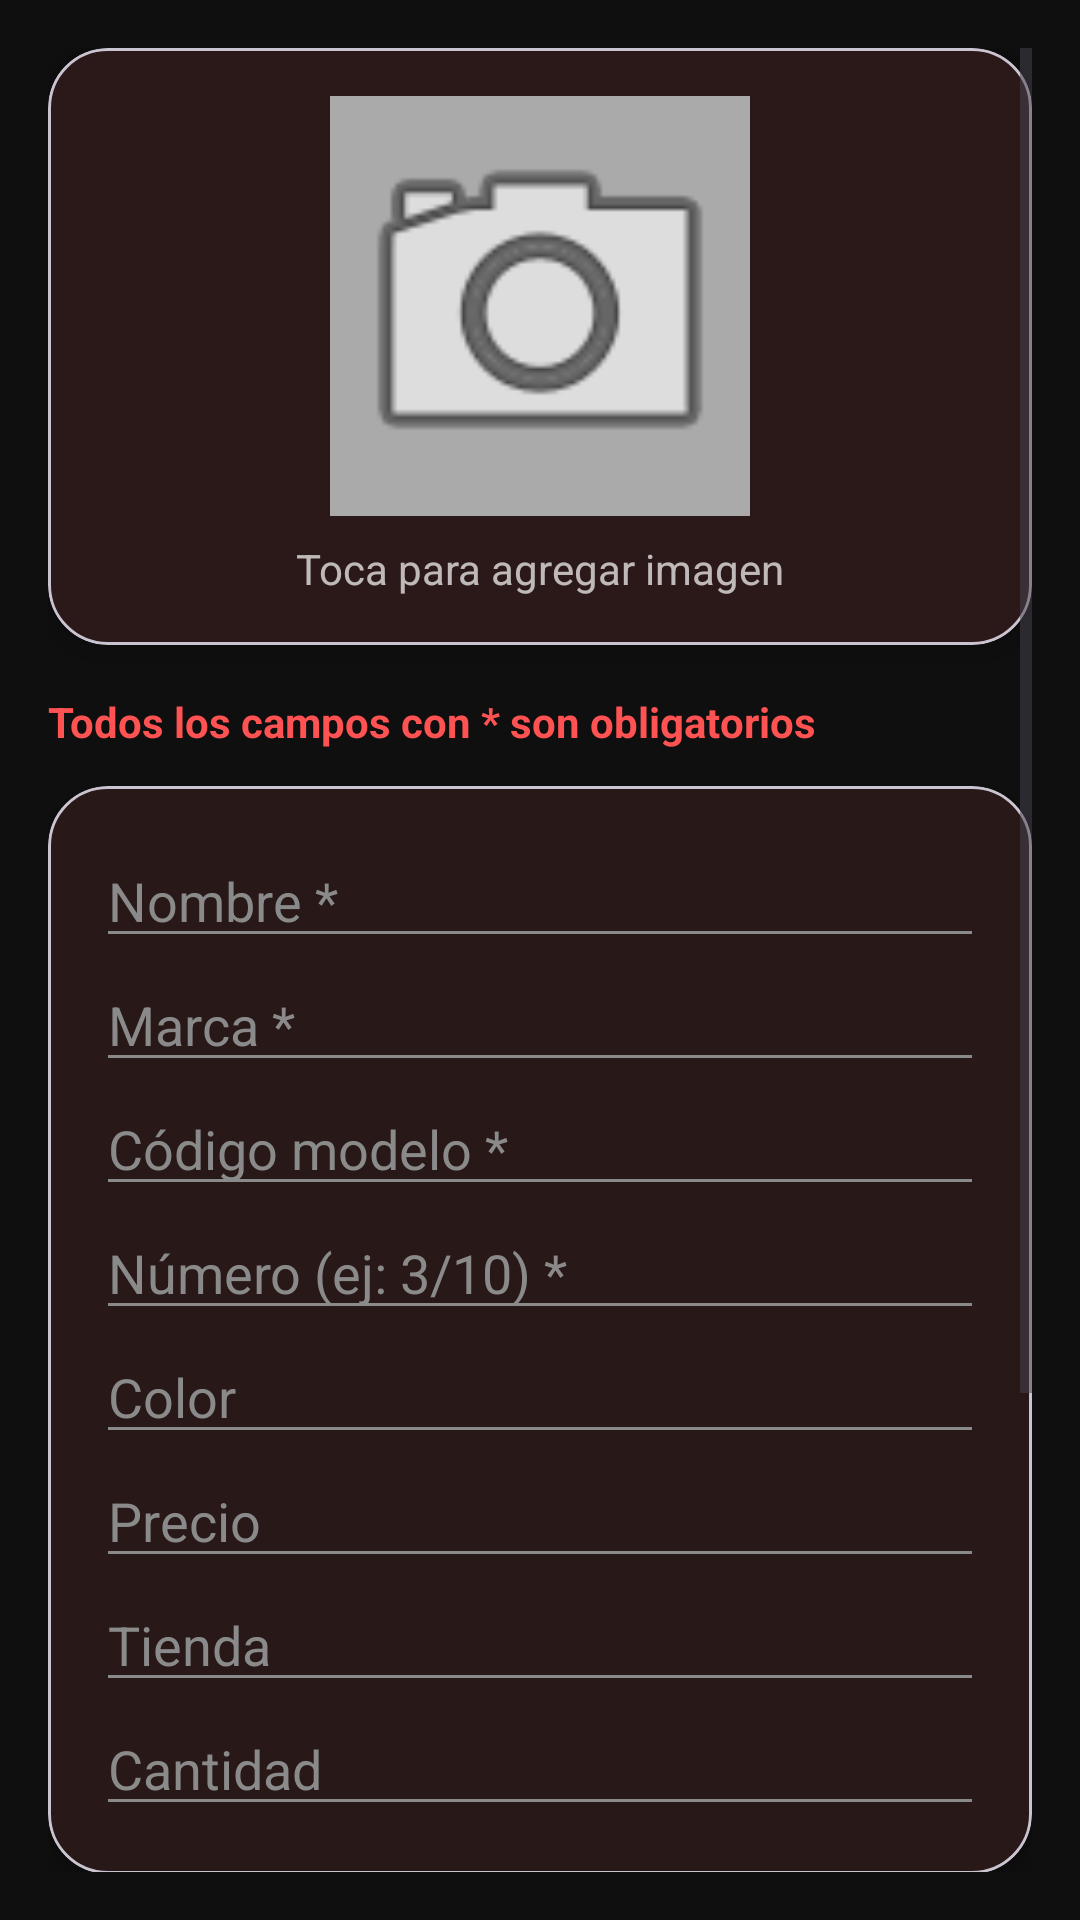

Produce the Android XML layout that renders to this screen, including the resource entries it uses.
<!-- AndroidManifest.xml: application theme Theme.HotWheelsCollector -->
<!-- res/layout/fragment_add_car.xml -->
<?xml version="1.0" encoding="utf-8"?>
<ScrollView xmlns:android="http://schemas.android.com/apk/res/android"
    xmlns:app="http://schemas.android.com/apk/res-auto"
    android:layout_width="match_parent"
    android:layout_height="match_parent"
    android:background="#0F0F0F"
    android:padding="16dp">

    <LinearLayout
        android:layout_width="match_parent"
        android:layout_height="wrap_content"
        android:orientation="vertical">

        
        <com.google.android.material.card.MaterialCardView
            android:layout_width="match_parent"
            android:layout_height="wrap_content"
            app:cardCornerRadius="20dp"
            app:cardElevation="6dp"
            android:layout_marginBottom="16dp">

            <LinearLayout
                android:layout_width="match_parent"
                android:layout_height="wrap_content"
                android:gravity="center"
                android:padding="16dp"
                android:orientation="vertical">

                <ImageView
                    android:id="@+id/imgPreview"
                    android:layout_width="140dp"
                    android:layout_height="140dp"
                    android:scaleType="centerCrop"
                    android:src="@android:drawable/ic_menu_camera"
                    android:background="@android:color/darker_gray"
                    android:clipToOutline="true" />

                <TextView
                    android:layout_width="wrap_content"
                    android:layout_height="wrap_content"
                    android:text="Toca para agregar imagen"
                    android:textColor="#FFFFFF"
                    android:alpha="0.7"
                    android:layout_marginTop="8dp"/>
            </LinearLayout>
        </com.google.android.material.card.MaterialCardView>

        
        <TextView
            android:layout_width="match_parent"
            android:layout_height="wrap_content"
            android:text="Todos los campos con * son obligatorios"
            android:textStyle="bold"
            android:textColor="#FF5252"
            android:paddingBottom="12dp"/>

        
        <com.google.android.material.card.MaterialCardView
            android:layout_width="match_parent"
            android:layout_height="wrap_content"
            app:cardCornerRadius="20dp"
            app:cardElevation="4dp"
            android:layout_marginBottom="16dp">

            <LinearLayout
                android:layout_width="match_parent"
                android:layout_height="wrap_content"
                android:padding="16dp"
                android:orientation="vertical">

                <EditText
                    android:id="@+id/etName"
                    android:layout_width="match_parent"
                    android:layout_height="wrap_content"
                    android:hint="Nombre *"
                    android:backgroundTint="@color/text_hint"
                    android:textColor="@color/text_hint"
                    android:textColorHint="@color/text_hint"/>

                <EditText
                    android:id="@+id/etBrand"
                    android:layout_width="match_parent"
                    android:layout_height="wrap_content"
                    android:hint="Marca *"
                    android:backgroundTint="@color/text_hint"
                    android:textColor="@color/text_hint"
                    android:textColorHint="@color/text_hint"/>

                <EditText
                    android:id="@+id/etModelCode"
                    android:layout_width="match_parent"
                    android:layout_height="wrap_content"
                    android:hint="Código modelo *"
                    android:backgroundTint="@color/text_hint"
                    android:textColor="@color/text_hint"
                    android:textColorHint="@color/text_hint"/>

                <EditText
                    android:id="@+id/etCollectionNumber"
                    android:layout_width="match_parent"
                    android:layout_height="wrap_content"
                    android:hint="Número (ej: 3/10) *"
                    android:backgroundTint="@color/text_hint"
                    android:textColor="@color/text_hint"
                    android:textColorHint="@color/text_hint"/>

                <EditText
                    android:id="@+id/etColor"
                    android:layout_width="match_parent"
                    android:layout_height="wrap_content"
                    android:hint="Color"
                    android:backgroundTint="@color/text_hint"
                    android:textColor="@color/text_hint"
                    android:textColorHint="@color/text_hint"/>

                <EditText
                    android:id="@+id/etPrice"
                    android:layout_width="match_parent"
                    android:layout_height="wrap_content"
                    android:hint="Precio"
                    android:inputType="numberDecimal"
                    android:backgroundTint="@color/text_hint"
                    android:textColor="@color/text_hint"
                    android:textColorHint="@color/text_hint"/>

                <EditText
                    android:id="@+id/etStore"
                    android:layout_width="match_parent"
                    android:layout_height="wrap_content"
                    android:hint="Tienda"
                    android:backgroundTint="@color/text_hint"
                    android:textColor="@color/text_hint"
                    android:textColorHint="@color/text_hint"/>

                <EditText
                    android:id="@+id/etQuantity"
                    android:layout_width="match_parent"
                    android:layout_height="wrap_content"
                    android:hint="Cantidad"
                    android:inputType="number"
                    android:backgroundTint="@color/text_hint"
                    android:textColor="@color/text_hint"
                    android:textColorHint="@color/text_hint"/>
            </LinearLayout>
        </com.google.android.material.card.MaterialCardView>

        
        <com.google.android.material.card.MaterialCardView
            android:layout_width="match_parent"
            android:layout_height="wrap_content"
            app:cardCornerRadius="20dp"
            app:cardElevation="4dp"
            android:layout_marginBottom="16dp">

            <LinearLayout
                android:layout_width="match_parent"
                android:layout_height="wrap_content"
                android:padding="16dp"
                android:orientation="vertical">

                <TextView
                    android:layout_width="wrap_content"
                    android:layout_height="wrap_content"
                    android:text="Colección"
                    android:textStyle="bold"
                    android:textColor="@color/text_primary"
                    android:layout_marginBottom="8dp"/>

                <RadioGroup
                    android:id="@+id/rgCollectionMode"
                    android:layout_width="match_parent"
                    android:layout_height="wrap_content">

                    <com.google.android.material.radiobutton.MaterialRadioButton
                        android:id="@+id/rbNew"
                        android:layout_width="wrap_content"
                        android:layout_height="wrap_content"
                        android:text="Nueva colección"
                        android:backgroundTint="@color/text_hint"
                        android:textColor="@color/text_hint"
                        android:textColorHint="@color/text_hint"/>

                    <com.google.android.material.radiobutton.MaterialRadioButton
                        android:id="@+id/rbExisting"
                        android:layout_width="wrap_content"
                        android:layout_height="wrap_content"
                        android:text="Colección existente"
                        android:backgroundTint="@color/text_hint"
                        android:textColor="@color/text_hint"
                        android:textColorHint="@color/text_hint"/>
                </RadioGroup>

                <EditText
                    android:id="@+id/etNewCollection"
                    android:layout_width="match_parent"
                    android:layout_height="wrap_content"
                    android:hint="Nombre colección *"
                    android:backgroundTint="@color/text_hint"
                    android:textColor="@color/text_hint"
                    android:textColorHint="@color/text_hint"
                    android:visibility="gone"/>

                <EditText
                    android:id="@+id/etTotalCars"
                    android:layout_width="match_parent"
                    android:layout_height="wrap_content"
                    android:hint="Total de carros *"
                    android:backgroundTint="@color/text_hint"
                    android:textColor="@color/text_hint"
                    android:textColorHint="@color/text_hint"
                    android:inputType="number"
                    android:visibility="gone"/>

                <Spinner
                    android:id="@+id/spinnerCollections"
                    android:layout_width="match_parent"
                    android:layout_height="wrap_content"
                    android:backgroundTint="@color/text_hint"
                    android:textColor="@color/text_hint"
                    android:textColorHint="@color/text_hint"
                    android:visibility="gone" />
            </LinearLayout>
        </com.google.android.material.card.MaterialCardView>

        
        <com.google.android.material.button.MaterialButton
            android:id="@+id/btnSave"
            android:layout_width="match_parent"
            android:layout_height="56dp"
            android:text="GUARDAR CARRO"
            android:textStyle="bold"
            app:cornerRadius="16dp"
            android:backgroundTint="@color/primary"
            android:textColor="@color/text_secondary"/>

    </LinearLayout>
</ScrollView>
<!-- resources referenced by this layout -->
<resources>
  <color name="primary">#E53935</color>
  <color name="text_hint">#8A8A8A</color>
  <color name="text_primary">#FFFFFF</color>
  <color name="text_secondary">#B3B3B3</color>
  <style name="Theme.HotWheelsCollector" parent="Theme.Material3.DayNight.NoActionBar">
  
          
          <item name="colorPrimary">@color/primary</item>
          <item name="colorOnPrimary">@color/text_primary</item>
          <item name="colorSecondary">@color/primary_variant</item>
  
          
          <item name="android:colorBackground">@color/background_main</item>
          <item name="colorSurface">@color/background_secondary</item>
          <item name="colorOnSurface">@color/text_primary</item>
  
          
          <item name="colorSurfaceVariant">@color/background_input</item>
          <item name="cardViewStyle">@color/card_background</item>
  
          
          <item name="android:statusBarColor" tools:targetApi="l">@color/background_main</item>
  
          
          <item name="android:navigationBarColor">@color/background_main</item>
  
      </style>
  <color name="primary_variant">#C62828</color>
  <color name="background_main">#0D0D0D</color>
  <color name="background_secondary">#151515</color>
  <color name="background_input">#1F1F1F</color>
  <color name="card_background">#1A1A1A</color>
</resources>
